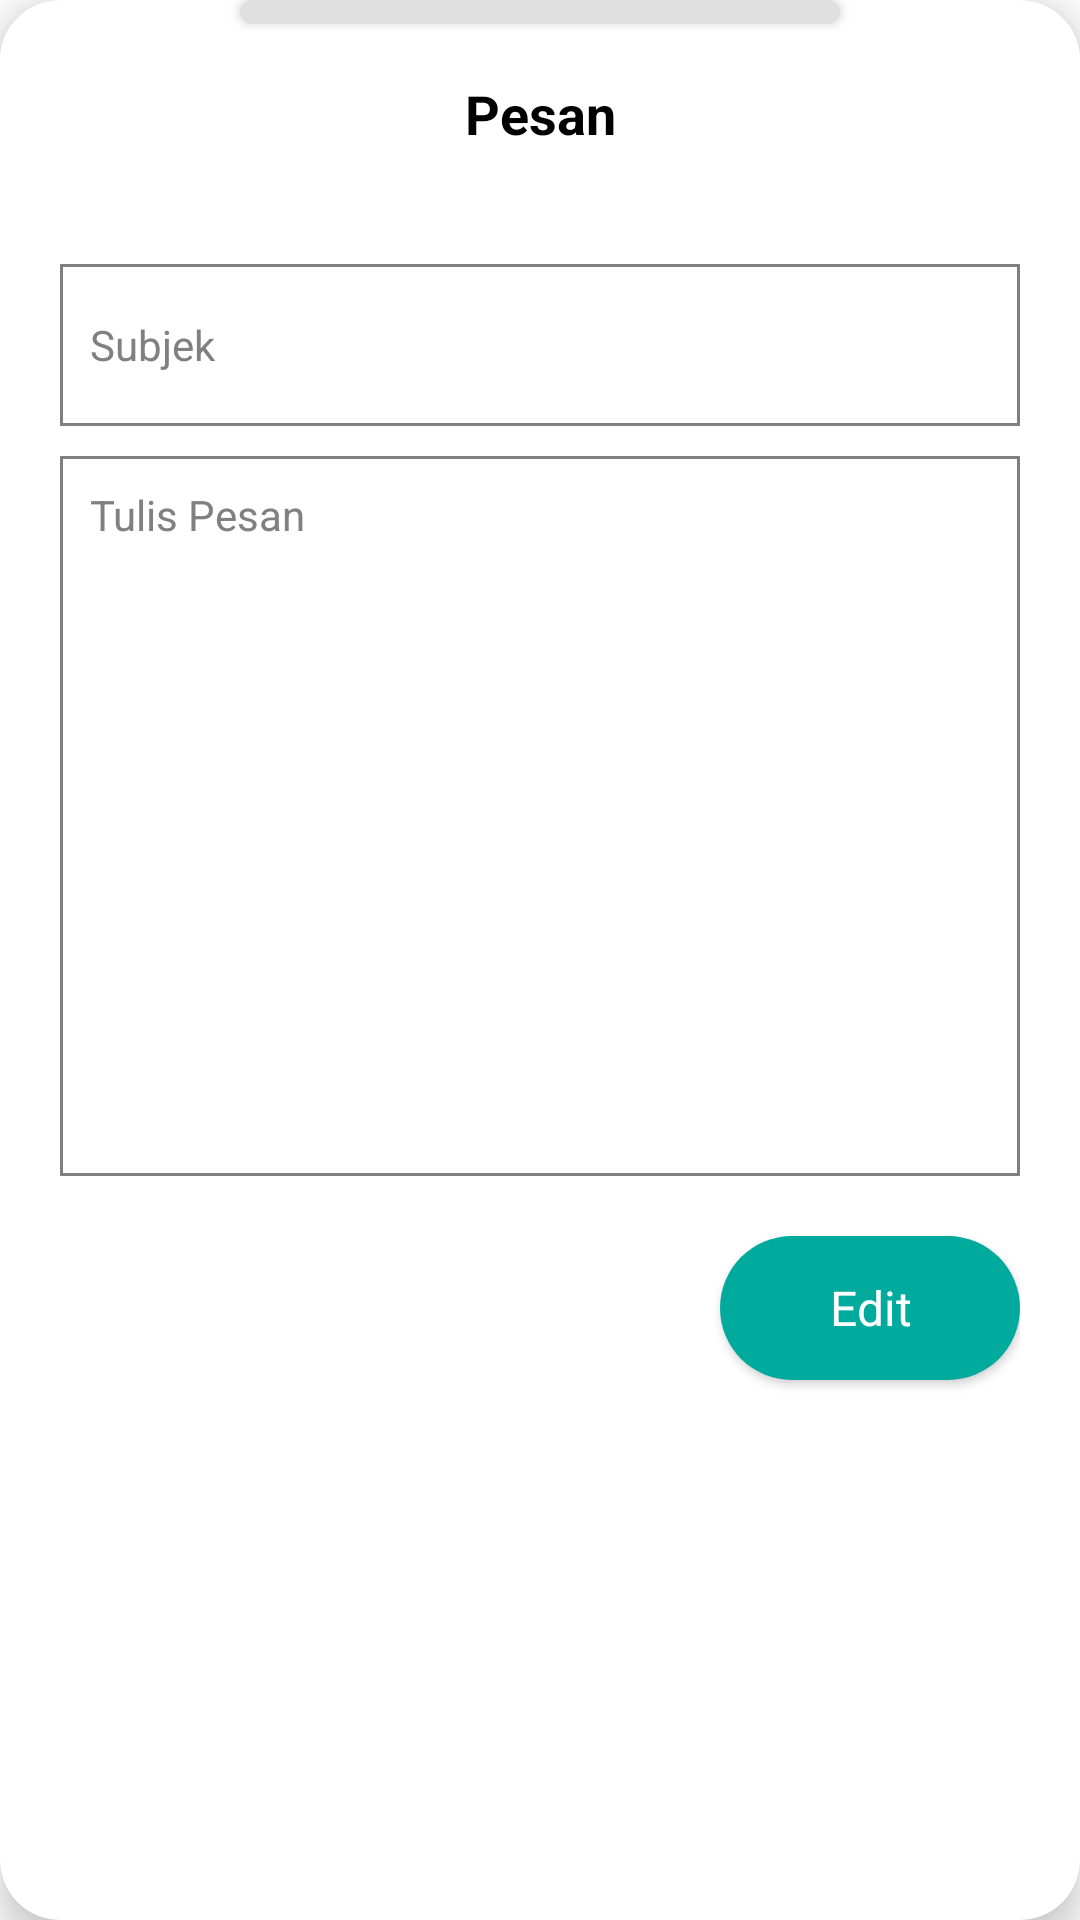

Here is an Android app screen rendered from its layout file. Give the layout XML and the strings, colors and styles it references.
<!-- AndroidManifest.xml: application theme Theme.UCast -->
<!-- res/layout/fragment_bottom_sheet_detail_message.xml -->
<?xml version="1.0" encoding="utf-8"?>
<androidx.cardview.widget.CardView xmlns:android="http://schemas.android.com/apk/res/android"
    xmlns:app="http://schemas.android.com/apk/res-auto"
    xmlns:tools="http://schemas.android.com/tools"
    android:id="@+id/detailmessage"
    android:layout_width="match_parent"
    android:layout_height="match_parent"
    android:layout_marginLeft="20dp"
    android:layout_marginTop="10dp"
    android:layout_marginRight="20dp"
    app:behavior_hideable="true"
    app:behavior_peekHeight="60dp"
    app:cardBackgroundColor="@color/white"
    app:cardCornerRadius="20dp"
    app:cardElevation="8dp"
    app:layout_behavior="com.google.android.material.bottomsheet.BottomSheetBehavior"
    tools:context=".View.Messages.BottomSheetDetailMessage">

    <LinearLayout
        android:layout_width="match_parent"
        android:layout_height="wrap_content"
        android:orientation="vertical">

        <androidx.cardview.widget.CardView
            android:layout_width="200dp"
            android:layout_height="8dp"
            android:layout_gravity="center"
            app:cardBackgroundColor="@color/grey1"
            app:cardCornerRadius="5dp"></androidx.cardview.widget.CardView>

        <TextView
            style="@style/TextView.poppinsnormalBlack_18sp"
            android:layout_width="match_parent"
            android:layout_height="60dp"
            android:background="@color/white"
            android:gravity="center"
            android:text="@string/pesan"
            android:textStyle="bold" />

        <LinearLayout
            android:layout_width="match_parent"
            android:layout_height="match_parent"
            android:layout_margin="20dp"
            android:orientation="vertical">

            <EditText
                android:id="@+id/JudulPesan"
                style="@style/Edittext.primary"
                android:layout_width="match_parent"
                android:layout_height="54dp"
                android:background="@drawable/bg_item_list_customers"
                android:hint="@string/subjek"
                android:inputType="text" />

            <EditText
                android:id="@+id/IsiPesan"
                style="@style/Edittext.primary"
                android:layout_width="match_parent"
                android:layout_height="240dp"
                android:layout_marginTop="10dp"
                android:background="@drawable/bg_item_list_customers"
                android:gravity="top"
                android:hint="@string/tulis_pesan"
                android:inputType="textImeMultiLine" />

            <LinearLayout
                android:layout_width="match_parent"
                android:layout_height="wrap_content"
                android:layout_marginTop="20dp"
                android:gravity="right"
                android:orientation="horizontal">

                <androidx.appcompat.widget.AppCompatButton
                    android:id="@+id/btndelete"
                    style="@style/Button.secondary"
                    android:layout_width="100dp"
                    android:layout_height="wrap_content"
                    android:layout_gravity="right"
                    android:layout_marginRight="12dp"
                    android:background="@drawable/btn_detail_message"
                    android:text="@string/delete" />

                <androidx.appcompat.widget.AppCompatButton
                    android:id="@+id/btnEdit"
                    style="@style/Button.secondary"
                    android:layout_width="100dp"
                    android:layout_height="wrap_content"
                    android:layout_gravity="right"
                    android:layout_marginTop="20dp"
                    android:background="@drawable/btn_schedule"
                    android:text="@string/edit" />

            </LinearLayout>


        </LinearLayout>

    </LinearLayout>

</androidx.cardview.widget.CardView>
<!-- resources referenced by this layout -->
<resources>
  <color name="grey1">#E0E0E0</color>
  <color name="white">#FFFFFFFF</color>
  <!-- drawable bg_item_list_customers (drawable) -->
  <?xml version="1.0" encoding="utf-8"?>
  <shape xmlns:android="http://schemas.android.com/apk/res/android">
      <stroke
          android:width="1dp"
          android:color="@color/grey"></stroke>
  </shape>
  <!-- drawable btn_schedule (drawable) -->
  <?xml version="1.0" encoding="utf-8"?>
  <shape xmlns:android="http://schemas.android.com/apk/res/android">
      <solid
          android:color="@color/blue1"></solid>
      <corners
          android:radius="50dp"></corners>
  </shape>
  <string name="delete">Delete</string>
  <string name="edit">Edit</string>
  <string name="pesan">Pesan</string>
  <string name="subjek">Subjek</string>
  <string name="tulis_pesan">Tulis Pesan</string>
  <style name="Button.secondary">
          <item name="fontFamily">@font/poppins_reguler</item>
          <item name="android:textSize">16dp</item>
          <item name="android:textColor">@color/white</item>
          <item name="android:textAllCaps">false</item>
      </style>
  <style name="Edittext.primary">
          <item name="fontFamily">@font/poppins_reguler</item>
          <item name="android:textSize">14sp</item>
          <item name="android:textColorHint">@color/grey</item>
          <item name="android:textColor">@color/black</item>
          <item name="android:padding">10dp</item>
      </style>
  <style name="TextView.poppinsnormalBlack_18sp">
          <item name="fontFamily">@font/poppins_reguler</item>
          <item name="android:textSize">18sp</item>
          <item name="android:textColor">@color/black</item>
      </style>
  <style name="Theme.UCast" parent="Theme.MaterialComponents.DayNight.NoActionBar">
          
          <item name="colorPrimary">@color/purple_500</item>
          <item name="colorPrimaryVariant">@color/purple_700</item>
          <item name="colorOnPrimary">@color/white</item>
          
          <item name="colorSecondary">@color/teal_200</item>
          <item name="colorSecondaryVariant">@color/teal_700</item>
          <item name="colorOnSecondary">@color/black</item>
          
          <item name="android:statusBarColor" tools:targetApi="l">?attr/colorPrimaryVariant</item>
          
      </style>
  <color name="grey">#808080</color>
  <color name="blue1">#00AB9E</color>
  <color name="black">#FF000000</color>
  <color name="purple_500">#FF6200EE</color>
  <color name="purple_700">#FF3700B3</color>
  <color name="teal_200">#FF03DAC5</color>
  <color name="teal_700">#FF018786</color>
</resources>
